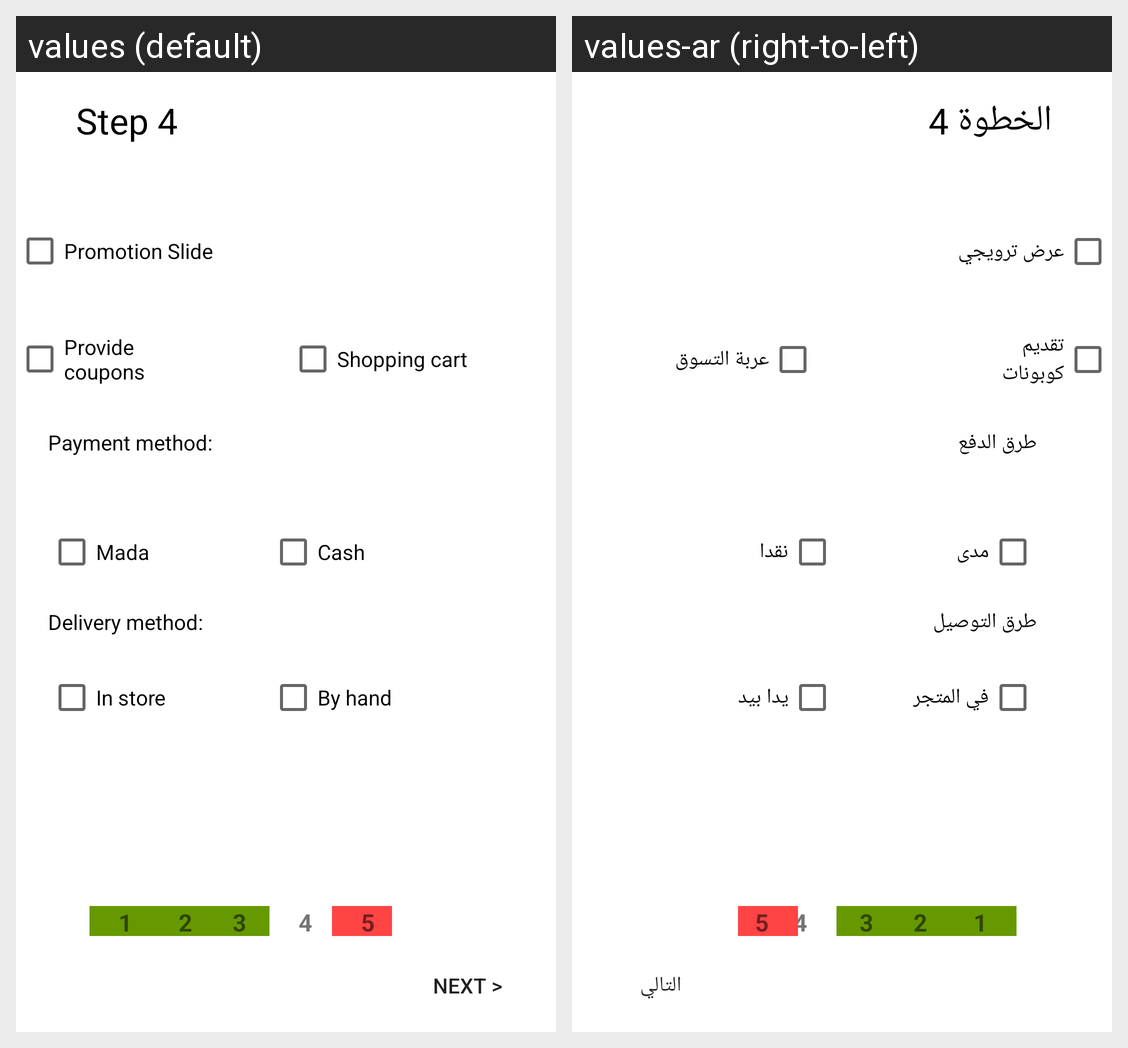

Translations of the strings shown on this Android screen, per locale in the grid:
Android screen res/layout/activity_create_app_step4.xml rendered under 2 locales, left to right: values (default), values-ar (right-to-left). Device: Nexus 5 (rendered at 1080×1920; each locale shown at half size, 540×960, under a caption strip naming it); theme AppTheme.
Strings drawn on this screen, with the default value and each locale's value (text and hints the layout hard-codes, and strings that could not be matched under every locale, appear in the picture but are not listed):

Mada
  values: Mada
  values-ar: مدى

Step4
  values: Step 4
  values-ar: الخطوة 4

next
  values: next >
  values-ar: التالي

ShoppingCart
  values: Shopping cart
  values-ar: عربة التسوق

PromotionSlide
  values: Promotion Slide
  values-ar: عرض ترويجي

ProvideCoupons
  values: Provide coupons
  values-ar: تقديم كوبونات

ByHand
  values: By hand
  values-ar: يدا بيد

PaymentMethod
  values: Payment method:
  values-ar: طرق الدفع

DeliveryMethod
  values: Delivery method:
  values-ar: طرق التوصيل

Cash
  values: Cash
  values-ar: نقدا

InStore
  values: In store
  values-ar: في المتجر
